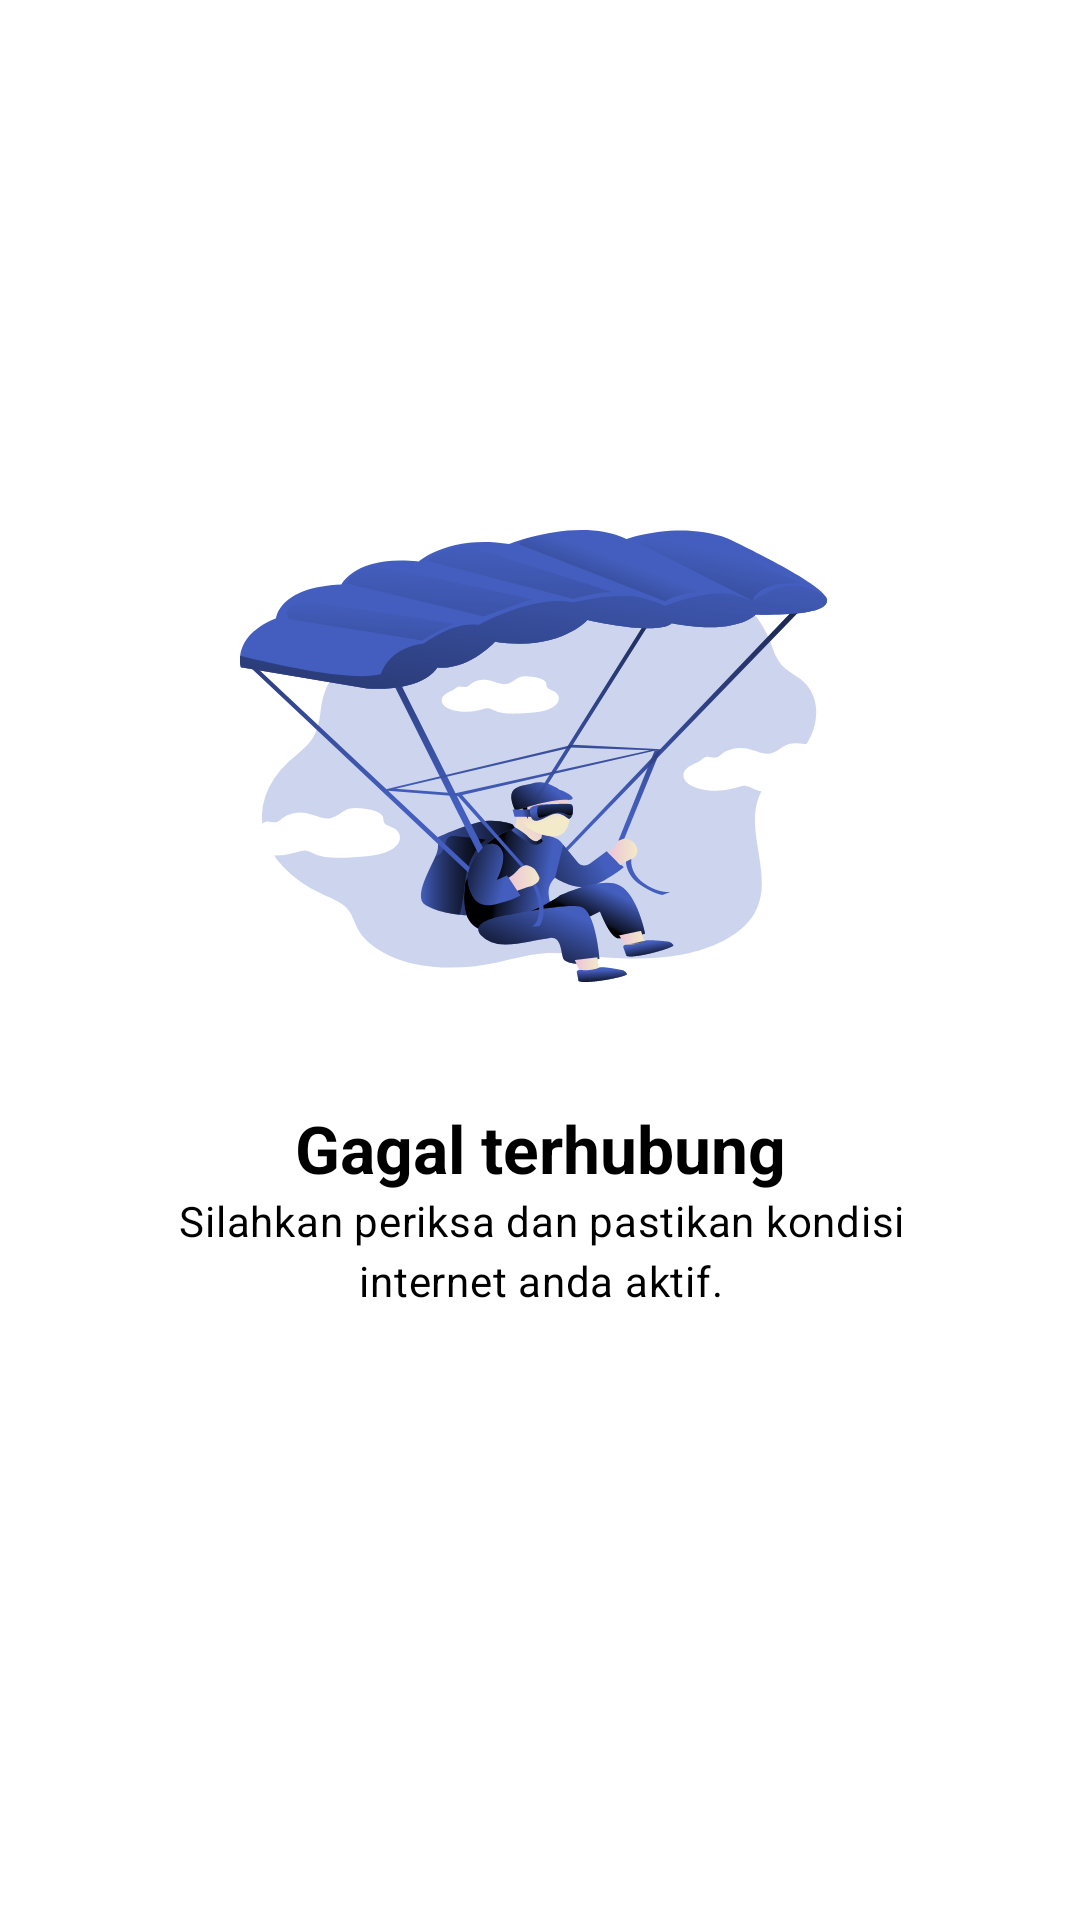

This screen was rendered from an Android layout file. Write that file and the resources it references.
<!-- AndroidManifest.xml: application theme SplashTheme -->
<!-- res/layout/main_transaction_error.xml -->
<?xml version="1.0" encoding="utf-8"?>
<androidx.constraintlayout.widget.ConstraintLayout xmlns:android="http://schemas.android.com/apk/res/android"
    xmlns:app="http://schemas.android.com/apk/res-auto"
    android:layout_width="match_parent"
    android:layout_height="match_parent"
    android:padding="24dp">

    <com.google.android.material.imageview.ShapeableImageView
        android:id="@+id/errorIcon"
        android:layout_width="200dp"
        android:layout_height="200dp"
        android:layout_marginTop="128dp"
        app:layout_constraintEnd_toEndOf="parent"
        app:layout_constraintStart_toStartOf="parent"
        app:layout_constraintTop_toTopOf="parent"
        app:srcCompat="@drawable/ill_error_network" />

    <TextView
        android:id="@+id/errorTitle"
        style="@style/HeadingTitle"
        android:layout_marginTop="16dp"
        android:text="@string/no_internet_title"
        android:textStyle="bold"
        app:layout_constraintEnd_toEndOf="@+id/errorIcon"
        app:layout_constraintStart_toStartOf="@+id/errorIcon"
        app:layout_constraintTop_toBottomOf="@+id/errorIcon" />

    <TextView
        android:id="@+id/errorContent"
        style="@style/BodyContent"
        android:layout_width="256dp"
        android:text="@string/no_internet_content"
        android:textAlignment="center"
        app:layout_constraintEnd_toEndOf="@+id/errorTitle"
        app:layout_constraintStart_toStartOf="@+id/errorTitle"
        app:layout_constraintTop_toBottomOf="@+id/errorTitle" />

</androidx.constraintlayout.widget.ConstraintLayout>
<!-- resources referenced by this layout -->
<resources>
  <string name="no_internet_content">Silahkan periksa dan pastikan kondisi internet anda aktif.</string>
  <string name="no_internet_title">Gagal terhubung</string>
  <style name="BodyContent" parent="TextAppearance.Material3.BodyMedium">
          <item name="android:layout_width">wrap_content</item>
          <item name="android:layout_height">wrap_content</item>
          <item name="fontFamily">@font/nunito_light</item>
      </style>
  <style name="HeadingTitle" parent="TextAppearance.Material3.TitleLarge">
          <item name="android:layout_width">wrap_content</item>
          <item name="android:layout_height">wrap_content</item>
          <item name="fontFamily">@font/nunito_bold</item>
      </style>
  <style name="SplashTheme" parent="Theme.SplashScreen">
          <item name="windowSplashScreenAnimatedIcon">@raw/app_logo_splash</item>
          <item name="windowSplashScreenBackground">@color/md_theme_light_background</item>
          <item name="windowSplashScreenAnimationDuration">400</item>
          <item name="postSplashScreenTheme">@style/Base.Theme.KomiteKu</item>
          <item name="android:windowLightStatusBar">true</item>
          <item name="android:windowLightNavigationBar" tools:targetApi="28">true</item>
      </style>
  <color name="md_theme_light_background">#FEFBFF</color>
  <color name="md_theme_light_primary">#3C57B7</color>
  <color name="md_theme_light_onPrimary">#FFFFFF</color>
  <color name="md_theme_light_primaryContainer">#DCE1FF</color>
  <color name="md_theme_light_onPrimaryContainer">#001551</color>
  <color name="md_theme_light_secondary">#385BA9</color>
  <color name="md_theme_light_onSecondary">#FFFFFF</color>
  <color name="md_theme_light_secondaryContainer">#DAE2FF</color>
  <color name="md_theme_light_onSecondaryContainer">#001946</color>
  <color name="md_theme_light_tertiary">#3B5BA9</color>
  <color name="md_theme_light_onTertiary">#FFFFFF</color>
  <color name="md_theme_light_tertiaryContainer">#DAE2FF</color>
  <color name="md_theme_light_onTertiaryContainer">#001848</color>
  <color name="md_theme_light_error">#BA1A1A</color>
  <color name="md_theme_light_errorContainer">#FFDAD6</color>
  <color name="md_theme_light_onError">#FFFFFF</color>
  <color name="md_theme_light_onErrorContainer">#410002</color>
  <color name="md_theme_light_onBackground">#1B1B1F</color>
  <color name="md_theme_light_surface">#FEFBFF</color>
  <color name="md_theme_light_onSurface">#1B1B1F</color>
  <color name="md_theme_light_surfaceVariant">#99E2E1EC</color>
  <color name="md_theme_light_surfaceVariantCustom">#E6DEDDE8</color>
  <color name="md_theme_light_onSurfaceVariant">#45464F</color>
  <color name="md_theme_light_outline">#767680</color>
  <color name="md_theme_light_inverseOnSurface">#F2F0F4</color>
  <color name="md_theme_light_inverseSurface">#303034</color>
  <color name="md_theme_light_inversePrimary">#B7C4FF</color>
</resources>
